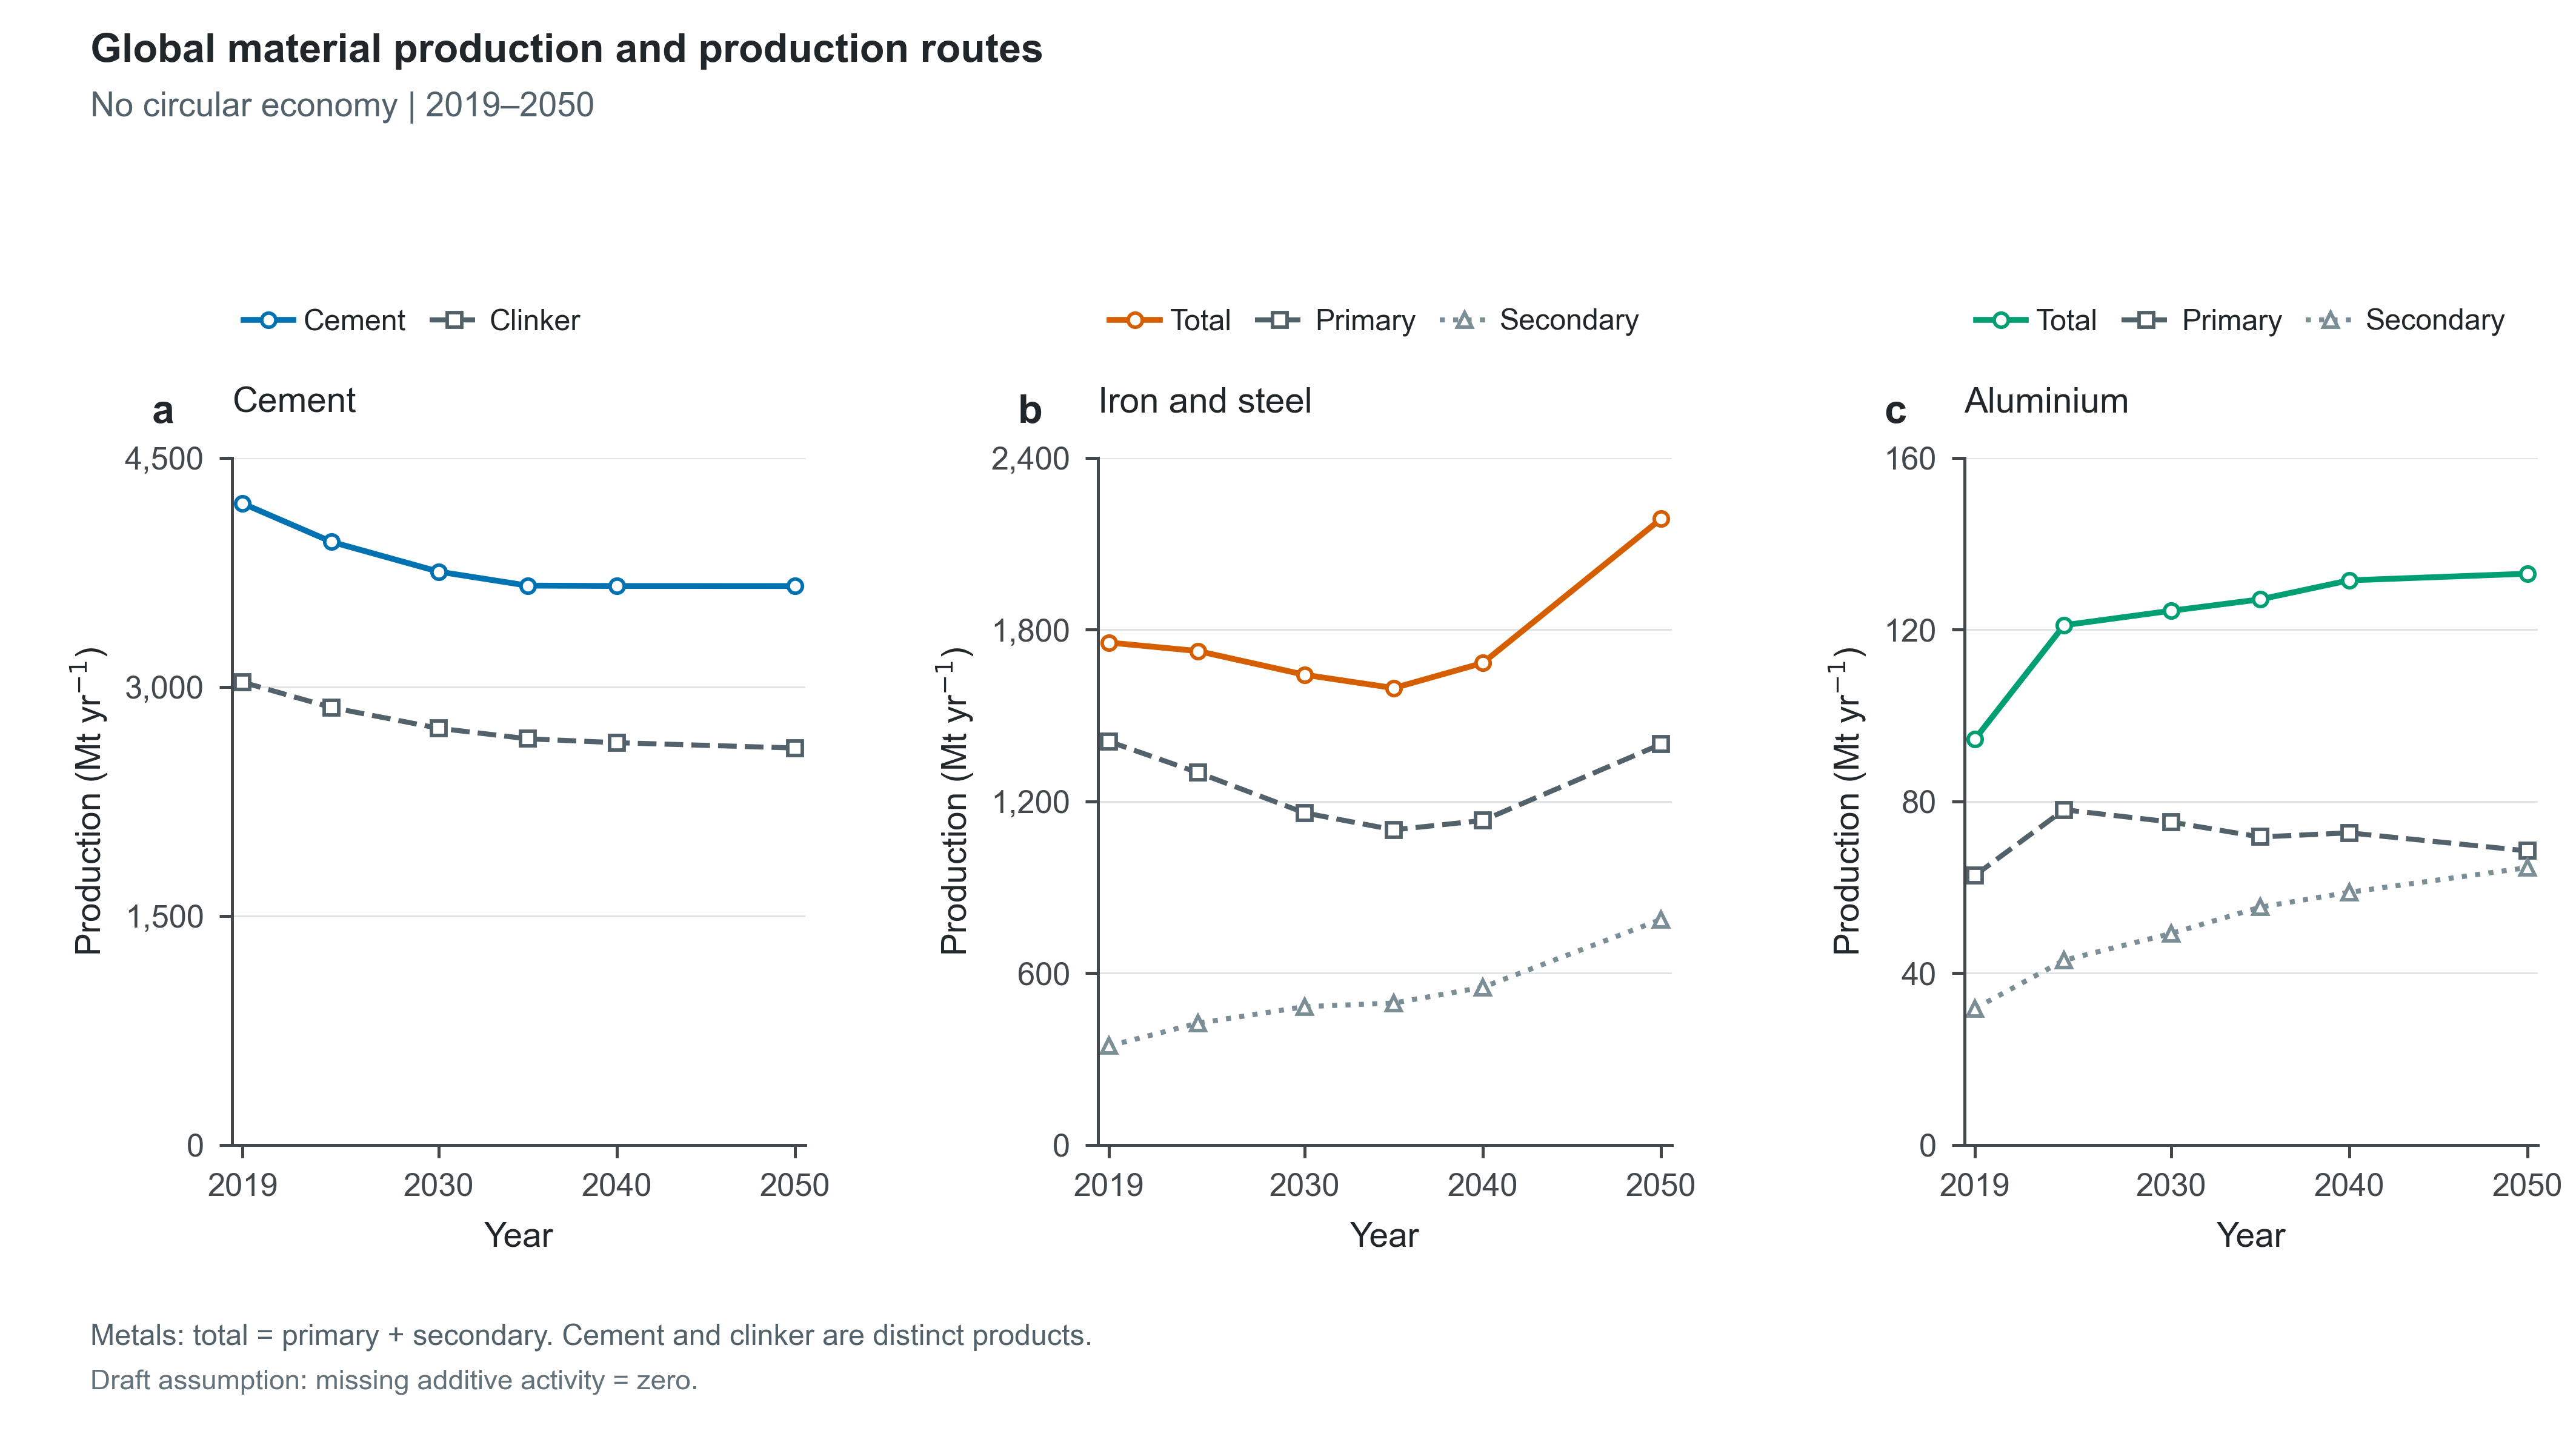

The data file committed next to this chart (first rows):
Scenario, ClimatePathway, CE, Panel, Scope, Sector, Series, Year, Value, Unit, Role, SourceVariables
ndc_noce, NDC, No CE, a, Global, Cement, Cement, 2019, 4201, Mt/yr, plotted, ["Production|Non-Metallic Minerals|Cemen…
ndc_noce, NDC, No CE, a, Global, Cement, Cement, 2024, 3949, Mt/yr, plotted, ["Production|Non-Metallic Minerals|Cemen…
ndc_noce, NDC, No CE, a, Global, Cement, Cement, 2030, 3755, Mt/yr, plotted, ["Production|Non-Metallic Minerals|Cemen…
ndc_noce, NDC, No CE, a, Global, Cement, Cement, 2035, 3663, Mt/yr, plotted, ["Production|Non-Metallic Minerals|Cemen…
ndc_noce, NDC, No CE, a, Global, Cement, Cement, 2040, 3660, Mt/yr, plotted, ["Production|Non-Metallic Minerals|Cemen…
ndc_noce, NDC, No CE, a, Global, Cement, Cement, 2050, 3660, Mt/yr, plotted, ["Production|Non-Metallic Minerals|Cemen…
ndc_noce, NDC, No CE, a, Global, Cement, Clinker, 2019, 3030, Mt/yr, plotted, ["Production|Non-Metallic Minerals|Cemen…
ndc_noce, NDC, No CE, a, Global, Cement, Clinker, 2024, 2864, Mt/yr, plotted, ["Production|Non-Metallic Minerals|Cemen…
ndc_noce, NDC, No CE, a, Global, Cement, Clinker, 2030, 2728, Mt/yr, plotted, ["Production|Non-Metallic Minerals|Cemen…
ndc_noce, NDC, No CE, a, Global, Cement, Clinker, 2035, 2660, Mt/yr, plotted, ["Production|Non-Metallic Minerals|Cemen…
ndc_noce, NDC, No CE, a, Global, Cement, Clinker, 2040, 2634, Mt/yr, plotted, ["Production|Non-Metallic Minerals|Cemen…
ndc_noce, NDC, No CE, a, Global, Cement, Clinker, 2050, 2599, Mt/yr, plotted, ["Production|Non-Metallic Minerals|Cemen…
ndc_noce, NDC, No CE, b, Global, Iron and steel, Total, 2019, 1755, Mt/yr, plotted, ["Production|Iron and Steel|Primary", "P…
ndc_noce, NDC, No CE, b, Global, Iron and steel, Total, 2024, 1725, Mt/yr, plotted, ["Production|Iron and Steel|Primary", "P…
ndc_noce, NDC, No CE, b, Global, Iron and steel, Total, 2030, 1642, Mt/yr, plotted, ["Production|Iron and Steel|Primary", "P…
ndc_noce, NDC, No CE, b, Global, Iron and steel, Total, 2035, 1596, Mt/yr, plotted, ["Production|Iron and Steel|Primary", "P…
ndc_noce, NDC, No CE, b, Global, Iron and steel, Total, 2040, 1683, Mt/yr, plotted, ["Production|Iron and Steel|Primary", "P…
ndc_noce, NDC, No CE, b, Global, Iron and steel, Total, 2050, 2187, Mt/yr, plotted, ["Production|Iron and Steel|Primary", "P…
ndc_noce, NDC, No CE, b, Global, Iron and steel, Primary, 2019, 1409, Mt/yr, plotted, ["Production|Iron and Steel|Primary"]
ndc_noce, NDC, No CE, b, Global, Iron and steel, Primary, 2024, 1300, Mt/yr, plotted, ["Production|Iron and Steel|Primary"]
ndc_noce, NDC, No CE, b, Global, Iron and steel, Primary, 2030, 1159, Mt/yr, plotted, ["Production|Iron and Steel|Primary"]
ndc_noce, NDC, No CE, b, Global, Iron and steel, Primary, 2035, 1100, Mt/yr, plotted, ["Production|Iron and Steel|Primary"]
ndc_noce, NDC, No CE, b, Global, Iron and steel, Primary, 2040, 1133, Mt/yr, plotted, ["Production|Iron and Steel|Primary"]
ndc_noce, NDC, No CE, b, Global, Iron and steel, Primary, 2050, 1400, Mt/yr, plotted, ["Production|Iron and Steel|Primary"]
ndc_noce, NDC, No CE, b, Global, Iron and steel, Secondary, 2019, 345.3, Mt/yr, plotted, ["Production|Iron and Steel|Secondary"]
ndc_noce, NDC, No CE, b, Global, Iron and steel, Secondary, 2024, 424.7, Mt/yr, plotted, ["Production|Iron and Steel|Secondary"]
ndc_noce, NDC, No CE, b, Global, Iron and steel, Secondary, 2030, 482.5, Mt/yr, plotted, ["Production|Iron and Steel|Secondary"]
ndc_noce, NDC, No CE, b, Global, Iron and steel, Secondary, 2035, 495.3, Mt/yr, plotted, ["Production|Iron and Steel|Secondary"]
ndc_noce, NDC, No CE, b, Global, Iron and steel, Secondary, 2040, 550.4, Mt/yr, plotted, ["Production|Iron and Steel|Secondary"]
ndc_noce, NDC, No CE, b, Global, Iron and steel, Secondary, 2050, 787.3, Mt/yr, plotted, ["Production|Iron and Steel|Secondary"]
ndc_noce, NDC, No CE, c, Global, Aluminium, Total, 2019, 94.5, Mt/yr, plotted, ["Production|Non-Ferrous Metals|Aluminum…
ndc_noce, NDC, No CE, c, Global, Aluminium, Total, 2024, 121, Mt/yr, plotted, ["Production|Non-Ferrous Metals|Aluminum…
ndc_noce, NDC, No CE, c, Global, Aluminium, Total, 2030, 124.4, Mt/yr, plotted, ["Production|Non-Ferrous Metals|Aluminum…
ndc_noce, NDC, No CE, c, Global, Aluminium, Total, 2035, 127, Mt/yr, plotted, ["Production|Non-Ferrous Metals|Aluminum…
ndc_noce, NDC, No CE, c, Global, Aluminium, Total, 2040, 131.5, Mt/yr, plotted, ["Production|Non-Ferrous Metals|Aluminum…
ndc_noce, NDC, No CE, c, Global, Aluminium, Total, 2050, 133, Mt/yr, plotted, ["Production|Non-Ferrous Metals|Aluminum…
ndc_noce, NDC, No CE, c, Global, Aluminium, Primary, 2019, 62.75, Mt/yr, plotted, ["Production|Non-Ferrous Metals|Aluminum…
ndc_noce, NDC, No CE, c, Global, Aluminium, Primary, 2024, 78.04, Mt/yr, plotted, ["Production|Non-Ferrous Metals|Aluminum…
ndc_noce, NDC, No CE, c, Global, Aluminium, Primary, 2030, 75.18, Mt/yr, plotted, ["Production|Non-Ferrous Metals|Aluminum…
ndc_noce, NDC, No CE, c, Global, Aluminium, Primary, 2035, 71.69, Mt/yr, plotted, ["Production|Non-Ferrous Metals|Aluminum…
ndc_noce, NDC, No CE, c, Global, Aluminium, Primary, 2040, 72.66, Mt/yr, plotted, ["Production|Non-Ferrous Metals|Aluminum…
ndc_noce, NDC, No CE, c, Global, Aluminium, Primary, 2050, 68.46, Mt/yr, plotted, ["Production|Non-Ferrous Metals|Aluminum…
ndc_noce, NDC, No CE, c, Global, Aluminium, Secondary, 2019, 31.75, Mt/yr, plotted, ["Production|Non-Ferrous Metals|Aluminum…
ndc_noce, NDC, No CE, c, Global, Aluminium, Secondary, 2024, 42.97, Mt/yr, plotted, ["Production|Non-Ferrous Metals|Aluminum…
ndc_noce, NDC, No CE, c, Global, Aluminium, Secondary, 2030, 49.2, Mt/yr, plotted, ["Production|Non-Ferrous Metals|Aluminum…
ndc_noce, NDC, No CE, c, Global, Aluminium, Secondary, 2035, 55.33, Mt/yr, plotted, ["Production|Non-Ferrous Metals|Aluminum…
ndc_noce, NDC, No CE, c, Global, Aluminium, Secondary, 2040, 58.8, Mt/yr, plotted, ["Production|Non-Ferrous Metals|Aluminum…
ndc_noce, NDC, No CE, c, Global, Aluminium, Secondary, 2050, 64.56, Mt/yr, plotted, ["Production|Non-Ferrous Metals|Aluminum…
